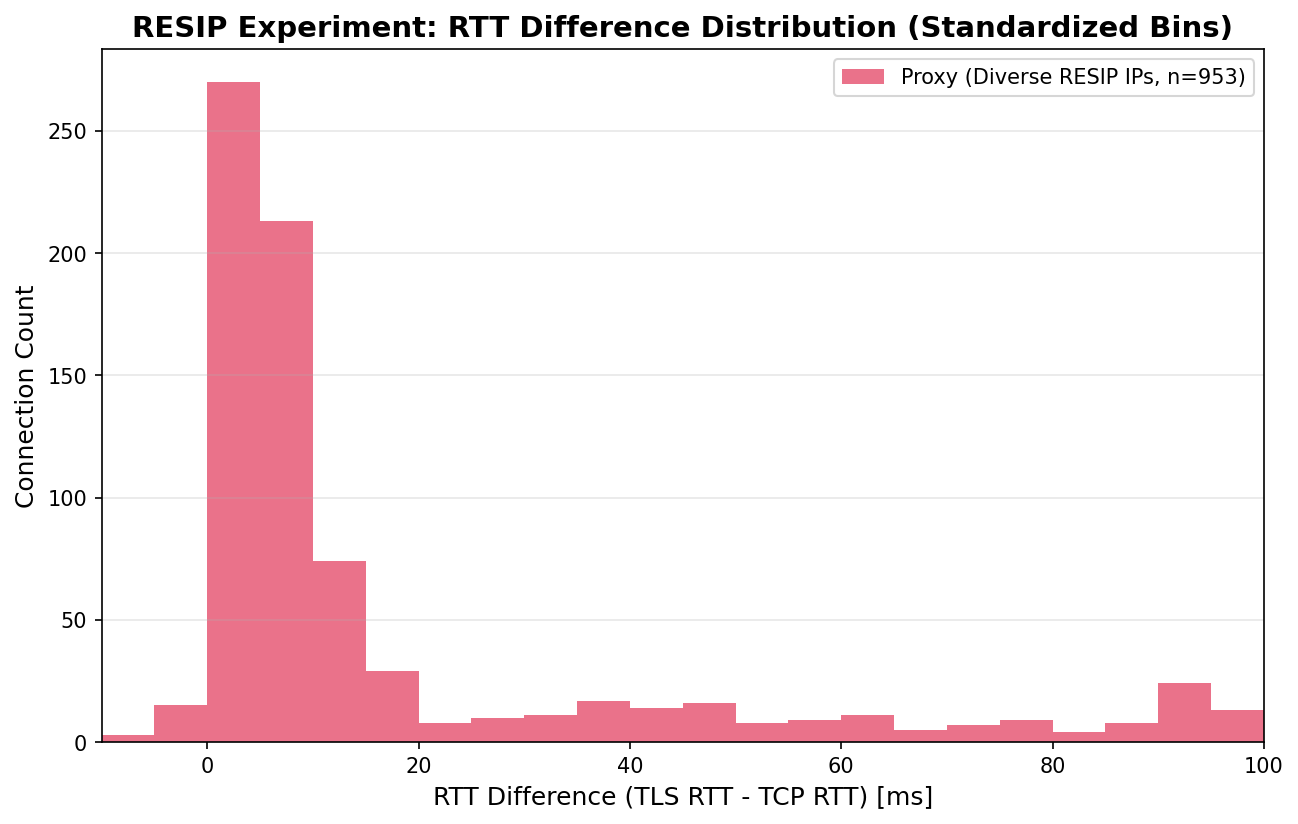

The table this chart was drawn from, first rows:
sid, client_ip, tcp_rtt_ms, tls_rtt_ms, diff_ms, type
0, 128.12.123.117, 68.9, 105.1, 36.18, PROXY
1, 128.12.123.117, 73.51, 73.49, -0.02193, PROXY
2, 128.12.123.117, 70.29, 72.95, 2.662, PROXY
3, 128.12.123.117, 70.66, 72.16, 1.498, PROXY
4, 128.12.123.117, 70.65, 161.6, 90.95, PROXY
5, 128.12.123.117, 71.92, 114.2, 42.25, PROXY
6, 128.12.123.117, 129.3, 78.08, -51.19, PROXY
7, 128.12.123.117, 72.29, 74.64, 2.353, PROXY
8, 128.12.123.117, 72, 73.65, 1.655, PROXY
9, 128.12.123.117, 72.98, 78.02, 5.035, PROXY
10, 128.12.123.117, 73.34, 83.2, 9.856, PROXY
11, 128.12.123.117, 71.71, 79.38, 7.665, PROXY
12, 128.12.123.117, 72.15, 73.8, 1.644, PROXY
13, 128.12.123.117, 71.34, 72.67, 1.33, PROXY
14, 128.12.123.117, 71.69, 126.2, 54.46, PROXY
15, 128.12.123.117, 71.63, 106.9, 35.25, PROXY
16, 128.12.123.117, 118.9, 78.43, -40.49, PROXY
17, 128.12.123.117, 70.14, 74.27, 4.131, PROXY
18, 128.12.123.117, 72.32, 73.38, 1.059, PROXY
19, 128.12.123.117, 71.18, 76.67, 5.493, PROXY
20, 128.12.123.117, 70.64, 76.98, 6.341, PROXY
21, 128.12.123.117, 72.54, 76.28, 3.738, PROXY
22, 128.12.123.117, 70.01, 74.12, 4.112, PROXY
23, 128.12.123.117, 69.74, 74.19, 4.444, PROXY
24, 128.12.123.117, 71.82, 113.6, 41.78, PROXY
25, 128.12.123.117, 160.6, 74.51, -86.08, PROXY
26, 128.12.123.117, 104.5, 74.83, -29.71, PROXY
27, 128.12.123.117, 71.48, 73.87, 2.39, PROXY
28, 128.12.123.117, 71.48, 74.18, 2.704, PROXY
29, 128.12.123.117, 71.43, 74.65, 3.224, PROXY
30, 128.12.123.117, 70.8, 74.25, 3.45, PROXY
31, 128.12.123.117, 74.16, 74.55, 0.3901, PROXY
32, 128.12.123.117, 75.45, 75.33, -0.1202, PROXY
33, 128.12.123.117, 71, 74.06, 3.061, PROXY
34, 128.12.123.117, 70.77, 112.3, 41.51, PROXY
35, 128.12.123.117, 119.8, 76.98, -42.82, PROXY
36, 128.12.123.117, 71.83, 78.64, 6.818, PROXY
37, 128.12.123.117, 70.93, 73.13, 2.194, PROXY
38, 128.12.123.117, 70.66, 74.67, 4.016, PROXY
39, 128.12.123.117, 73.2, 76.21, 3.011, PROXY
40, 128.12.123.117, 69.9, 72.81, 2.905, PROXY
41, 128.12.123.117, 72.49, 74.35, 1.859, PROXY
42, 128.12.123.117, 71.92, 73.64, 1.72, PROXY
43, 128.12.123.117, 71.43, 168.4, 96.98, PROXY
44, 128.12.123.117, 72.05, 115.5, 43.43, PROXY
45, 128.12.123.117, 125.9, 74.7, -51.2, PROXY
46, 128.12.123.117, 71.79, 76.79, 4.999, PROXY
47, 128.12.123.117, 71.63, 75.06, 3.439, PROXY
48, 128.12.123.117, 70.81, 76.56, 5.747, PROXY
49, 128.12.123.117, 72.33, 76.35, 4.02, PROXY
50, 128.12.123.117, 74.96, 74.23, -0.7281, PROXY
51, 128.12.123.117, 71.74, 77.99, 6.246, PROXY
52, 128.12.123.117, 72.21, 75.93, 3.717, PROXY
53, 128.12.123.117, 76.93, 103.7, 26.77, PROXY
54, 128.12.123.117, 76.51, 104.4, 27.89, PROXY
55, 128.12.123.117, 107.3, 77.12, -30.14, PROXY
56, 128.12.123.117, 107, 80.54, -26.46, PROXY
57, 128.12.123.117, 105.7, 78.61, -27.11, PROXY
58, 128.12.123.117, 81.95, 80.69, -1.265, PROXY
59, 128.12.123.117, 81.61, 80.71, -0.9048, PROXY
... 893 more rows
